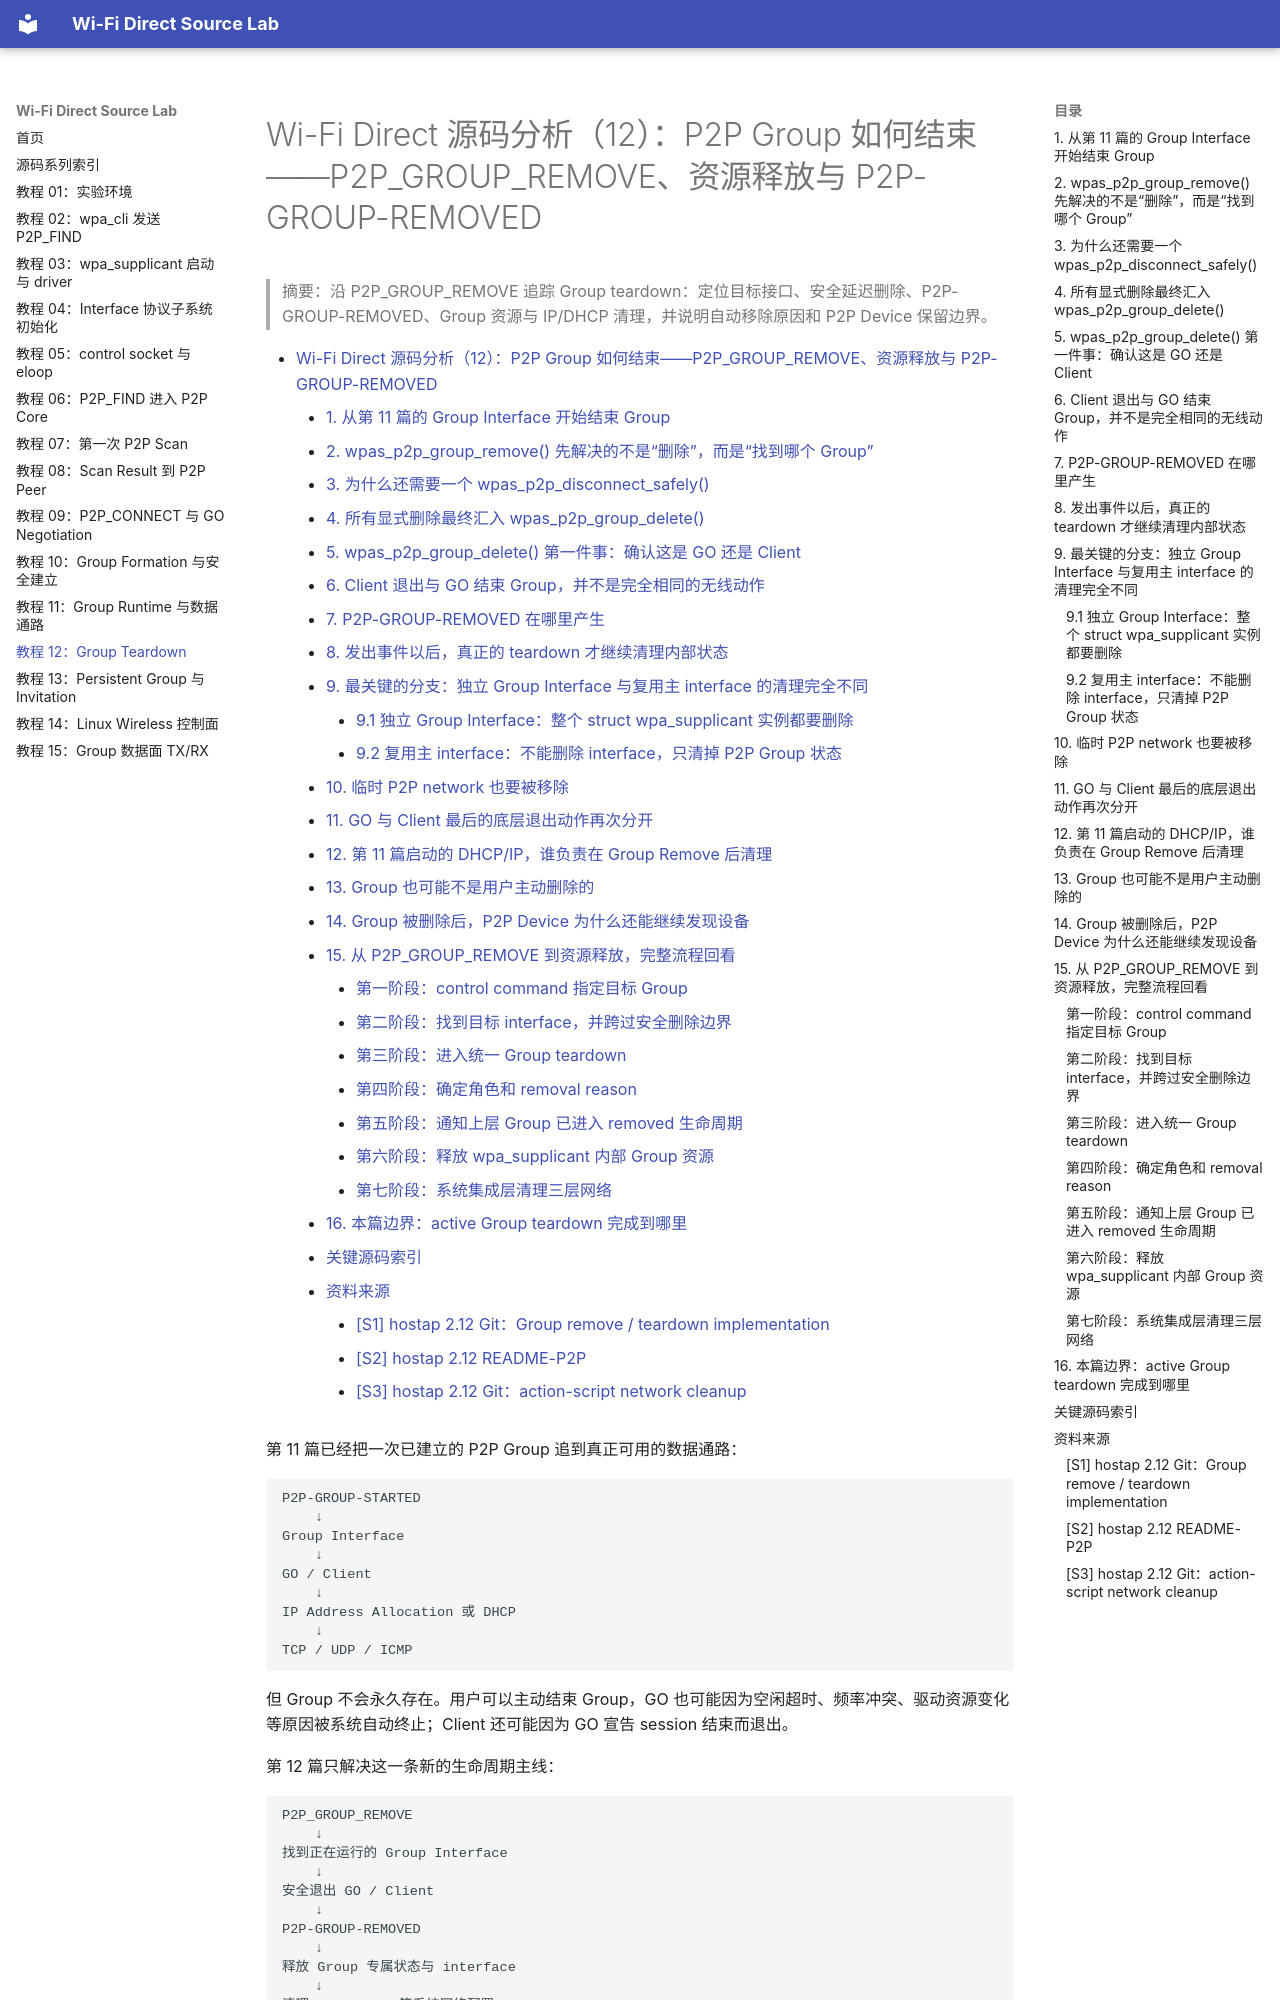

repository: wdfk-prog/wifi-direct · page: 12-group-teardown/index.html · generator: mkdocs

<meta name="referrer" content="no-referrer" />

# Wi-Fi Direct 源码分析（12）：P2P Group 如何结束——P2P_GROUP_REMOVE、资源释放与 P2P-GROUP-REMOVED

> 摘要：沿 P2P_GROUP_REMOVE 追踪 Group teardown：定位目标接口、安全延迟删除、P2P-GROUP-REMOVED、Group 资源与 IP/DHCP 清理，并说明自动移除原因和 P2P Device 保留边界。

[TOC]

第 11 篇已经把一次已建立的 P2P Group 追到真正可用的数据通路：

```text
P2P-GROUP-STARTED
    ↓
Group Interface
    ↓
GO / Client
    ↓
IP Address Allocation 或 DHCP
    ↓
TCP / UDP / ICMP
```

但 Group 不会永久存在。用户可以主动结束 Group，GO 也可能因为空闲超时、频率冲突、驱动资源变化等原因被系统自动终止；Client 还可能因为 GO 宣告 session 结束而退出。

第 12 篇只解决这一条新的生命周期主线：

```text
P2P_GROUP_REMOVE
    ↓
找到正在运行的 Group Interface
    ↓
安全退出 GO / Client
    ↓
P2P-GROUP-REMOVED
    ↓
释放 Group 专属状态与 interface
    ↓
清理 IP / DHCP 等系统网络配置
    ↓
P2P Device 仍然存在，可重新进入 Discovery
```

本文只处理当前 active Group 的 teardown；不扩展其它持久化或重建机制。

本文源码基线统一为 hostap 2.12 release tag `hostap_2_12`（commit `831364bf02710ad09c2f27d3efa92abeeb5634c0`）。control entry、`wpas_p2p_group_delete()`、interface 生命周期与 action script 都按同一 Git tag 核对。[S1](#source-s1) [S3](#source-s3)

---

<a id="idx-entry"></a>
## 1. 从第 11 篇的 Group Interface 开始结束 Group

第 11 篇已经确认，`P2P-GROUP-STARTED` 事件中的第一个参数是当前 Group 实际使用的 interface。例如独立 Group Interface 场景可能看到：

```text
P2P-GROUP-STARTED p2p-wlan0-0 GO ...
```

或者：

```text
P2P-GROUP-STARTED p2p-wlan0-0 client ...
```

因此结束这个 Group 时，`wpa_cli` 对外暴露的命令也是以 Group Interface 为目标：

```text
p2p_group_remove <group interface>
```

`README-P2P` 对它的定义很直接：[S2](#source-s2) 终止一个 P2P Group；如果这个 Group 使用了新建的虚拟网络 interface，该 interface 也会被删除。

例如：

```sh
wpa_cli p2p_group_remove p2p-wlan0-0
```

第 02、03 篇已经解释过 `wpa_cli → ctrl_iface` 的 Unix control socket 路径，因此这里不重复整个 control path，只保留本篇入口所需的最短桥接。

`wpa_cli.c` 中：

```c
static int wpa_cli_cmd_p2p_group_remove(struct wpa_ctrl *ctrl, int argc,
                                        char *argv[])
{
        return wpa_cli_cmd(ctrl, "P2P_GROUP_REMOVE", 1, argc, argv);
}
```

命令进入 `ctrl_iface.c` 后直接分发到：

```c
} else if (os_strncmp(buf, "P2P_GROUP_REMOVE ", 17) == 0) {
        if (wpas_p2p_group_remove(wpa_s, buf + 17))
                reply_len = -1;
```

所以第 12 篇真正需要继续阅读的模块入口是：

```text
wpas_p2p_group_remove()
```

这里的关键参数 `ifname` 并不是 peer Device Address，而是 **Group Interface 名称**。

---

<a id="idx-remove"></a>
